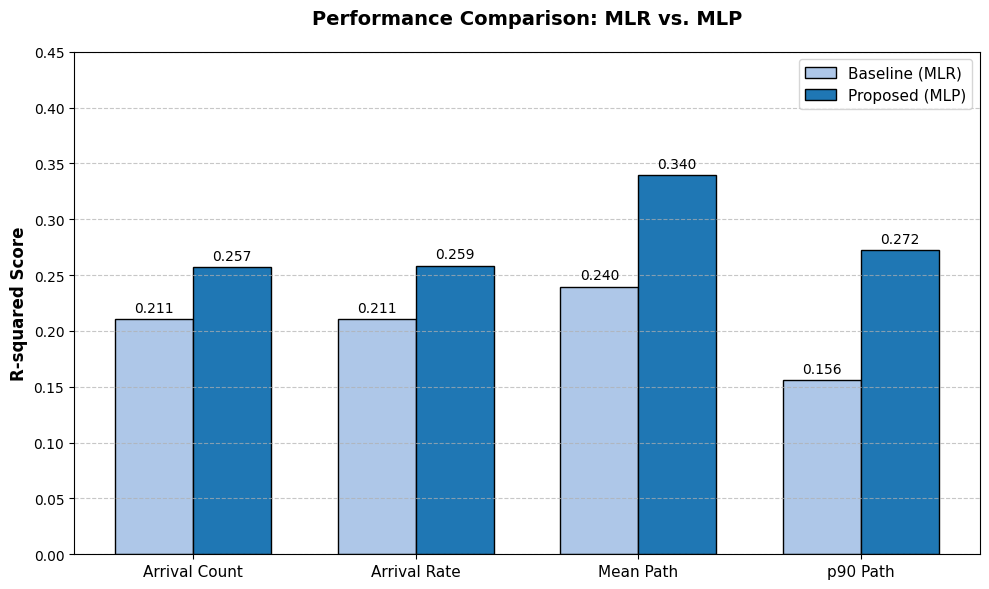

Python code for this plot:
import matplotlib.pyplot as plt
import numpy as np

# 데이터 설정 (타임즈 뉴로만 폰트 적용)
plt.rcParams["font.family"] = "Times New Roman"

metrics = ['Arrival Count', 'Arrival Rate', 'Mean Path', 'p90 Path']
mlr_r2 = [0.2106, 0.2106, 0.2397, 0.1558]
mlp_r2 = [0.2570, 0.2586, 0.3396, 0.2722]

x = np.arange(len(metrics))
width = 0.35

fig, ax = plt.subplots(figsize=(10, 6))
rects1 = ax.bar(x - width/2, mlr_r2, width, label='Baseline (MLR)', color='#aec7e8', edgecolor='black')
rects2 = ax.bar(x + width/2, mlp_r2, width, label='Proposed (MLP)', color='#1f77b4', edgecolor='black')

# 레이블 및 제목
ax.set_ylabel('R-squared Score', fontsize=12, fontweight='bold')
ax.set_title('Performance Comparison: MLR vs. MLP', fontsize=14, fontweight='bold', pad=20)
ax.set_xticks(x)
ax.set_xticklabels(metrics, fontsize=11)
ax.legend(fontsize=11)
ax.set_ylim(0, 0.45) # 상단 여유 공간

# 수치 표시
def autolabel(rects):
    for rect in rects:
        height = rect.get_height()
        ax.annotate(f'{height:.3f}', xy=(rect.get_x() + rect.get_width() / 2, height),
                    xytext=(0, 3), textcoords="offset points", ha='center', va='bottom', fontsize=10)

autolabel(rects1)
autolabel(rects2)

plt.grid(axis='y', linestyle='--', alpha=0.7)
plt.tight_layout()
plt.savefig('performance_comparison.png', dpi=300)
plt.show()